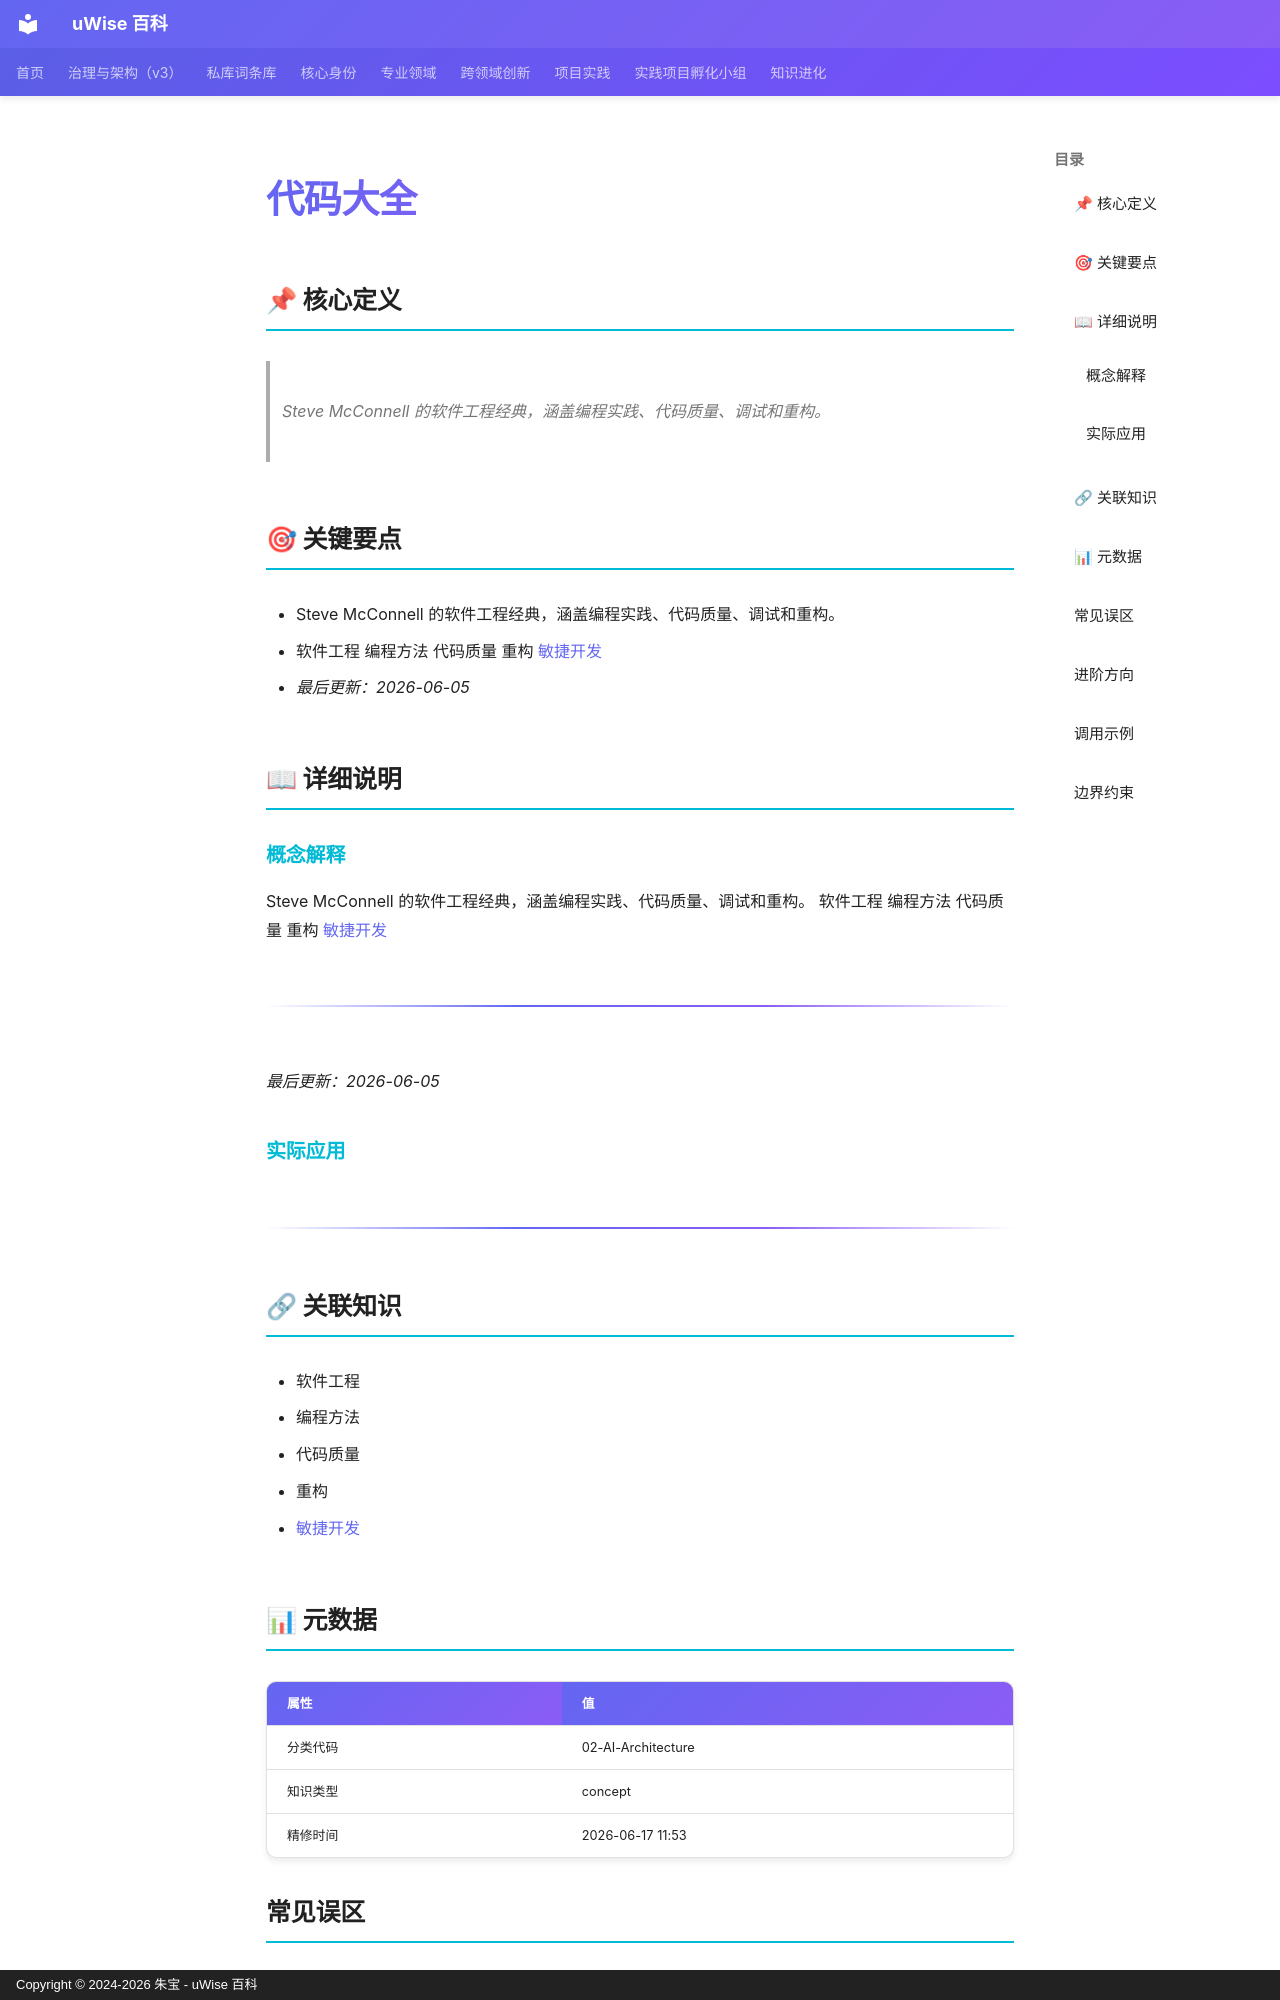

repository: zhubao315/uWise · page: vault-encyclopedia/md-14990dd4/index.html · generator: mkdocs · copyright: Copyright © 2024-2026 朱宝 - uWise 百科

---
title: "代码大全"
description: "Steve McConnell 的软件工程经典，涵盖编程实践、代码质量、调试和重构。"
---

# 代码大全

## 📌 核心定义

> Steve McConnell 的软件工程经典，涵盖编程实践、代码质量、调试和重构。

## 🎯 关键要点

- Steve McConnell 的软件工程经典，涵盖编程实践、代码质量、调试和重构。
- 软件工程 编程方法 代码质量 重构 [敏捷开发](../md-e541073d/)
- *最后更新：2026-06-05*

## 📖 详细说明

### 概念解释
Steve McConnell 的软件工程经典，涵盖编程实践、代码质量、调试和重构。
软件工程 编程方法 代码质量 重构 [敏捷开发](../md-e541073d/)

---

*最后更新：2026-06-05*


### 实际应用

---

## 🔗 关联知识

- 软件工程
- 编程方法
- 代码质量
- 重构
- [敏捷开发](../md-e541073d/)

## 📊 元数据

| 属性 | 值 |
|------|-----|
| 分类代码 | 02-AI-Architecture |
| 知识类型 | concept |
| 精修时间 | 2026-06-17 11:53 |

## 常见误区

- 误区一：过度简化代码大全的适用场景
- 误区二：忽视边界条件和前提假设
- 误区三：缺乏持续迭代和反馈机制

## 进阶方向

- 深入研究代码大全的底层原理
- 结合实际项目进行实践验证
- 与其他方法论进行交叉融合

---
